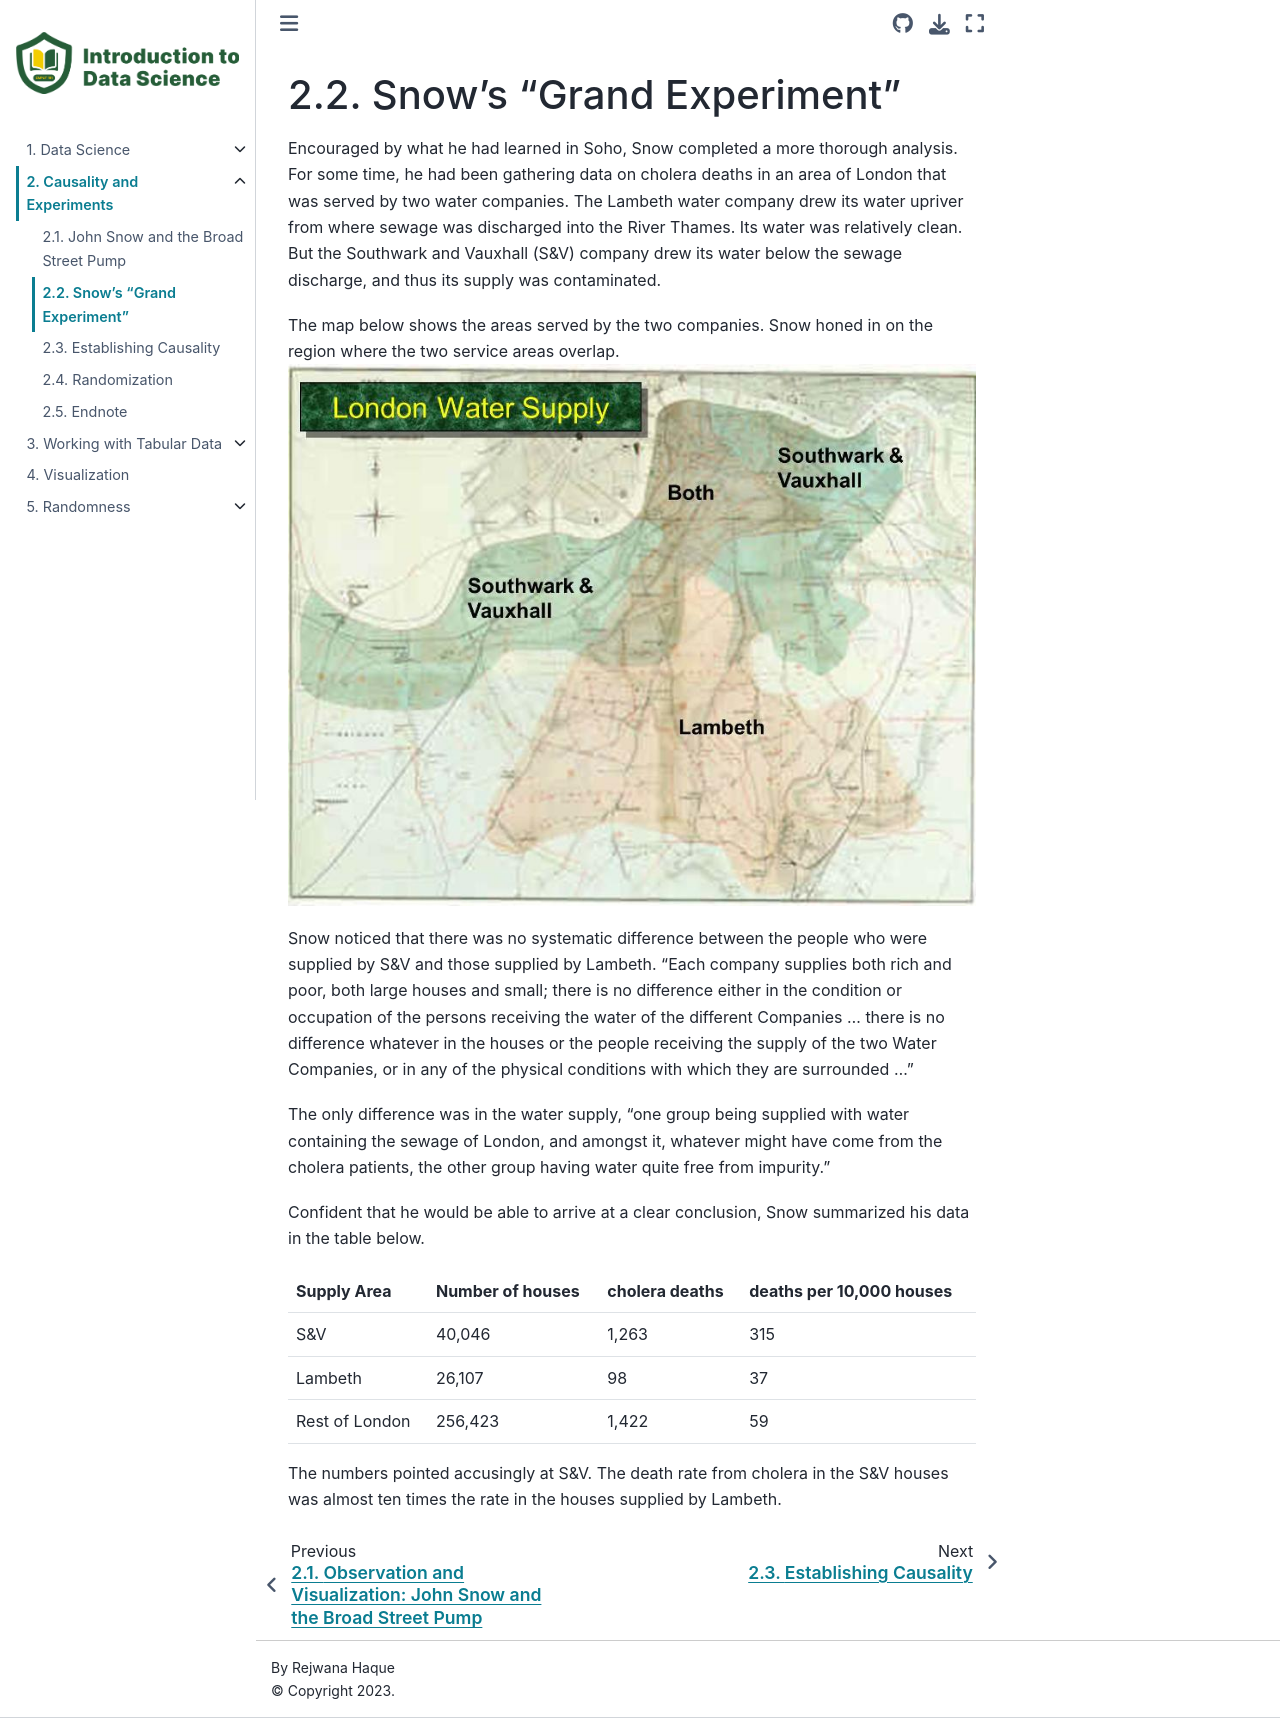

repository: uofa-cmput191/referencebook · page: chapters/02/2/snow-s-grand-experiment.html · generator: jekyll

Snow’s “Grand Experiment”
=========================

Encouraged by what he had learned in Soho, Snow completed a more thorough
analysis. For some time, he had been gathering data on cholera
deaths in an area of London that was served by two water companies. The Lambeth
water company drew its water upriver from where sewage was discharged into the
River Thames. Its water was relatively clean. But the Southwark and Vauxhall
(S&V) company drew its water below the sewage discharge, and thus its supply was
contaminated.

The map below shows the areas served by the two companies. Snow honed in on the region where the two service areas overlap.
![Snow’s Other Map](../../../images/snow_map2.jpg)

Snow noticed that there was no systematic difference between the people who were
supplied by S&V and those supplied by Lambeth. “Each company supplies both rich
and poor, both large houses and small; there is no difference either in the
condition or occupation of the persons receiving the water of the different
Companies … there is no difference whatever in the houses or the people
receiving the supply of the two Water Companies, or in any of the physical
conditions with which they are surrounded …”

The only difference was in the water supply, “one group being supplied with
water containing the sewage of London, and amongst it, whatever might have come
from the cholera patients, the other group having water quite free from
impurity.”

Confident that he would be able to arrive at a clear conclusion, Snow summarized
his data in the table below.

| Supply Area    | Number of houses | cholera deaths | deaths per 10,000 houses |
|----------------|------------------|----------------|--------------------------|
| S&V            | 40,046           | 1,263          | 315                      |
| Lambeth        | 26,107           | 98             | 37                       |
| Rest of London | 256,423          | 1,422          | 59                       |


The numbers pointed accusingly at S&V. The death rate from cholera in the S&V
houses was almost ten times the rate in the houses supplied by Lambeth.
